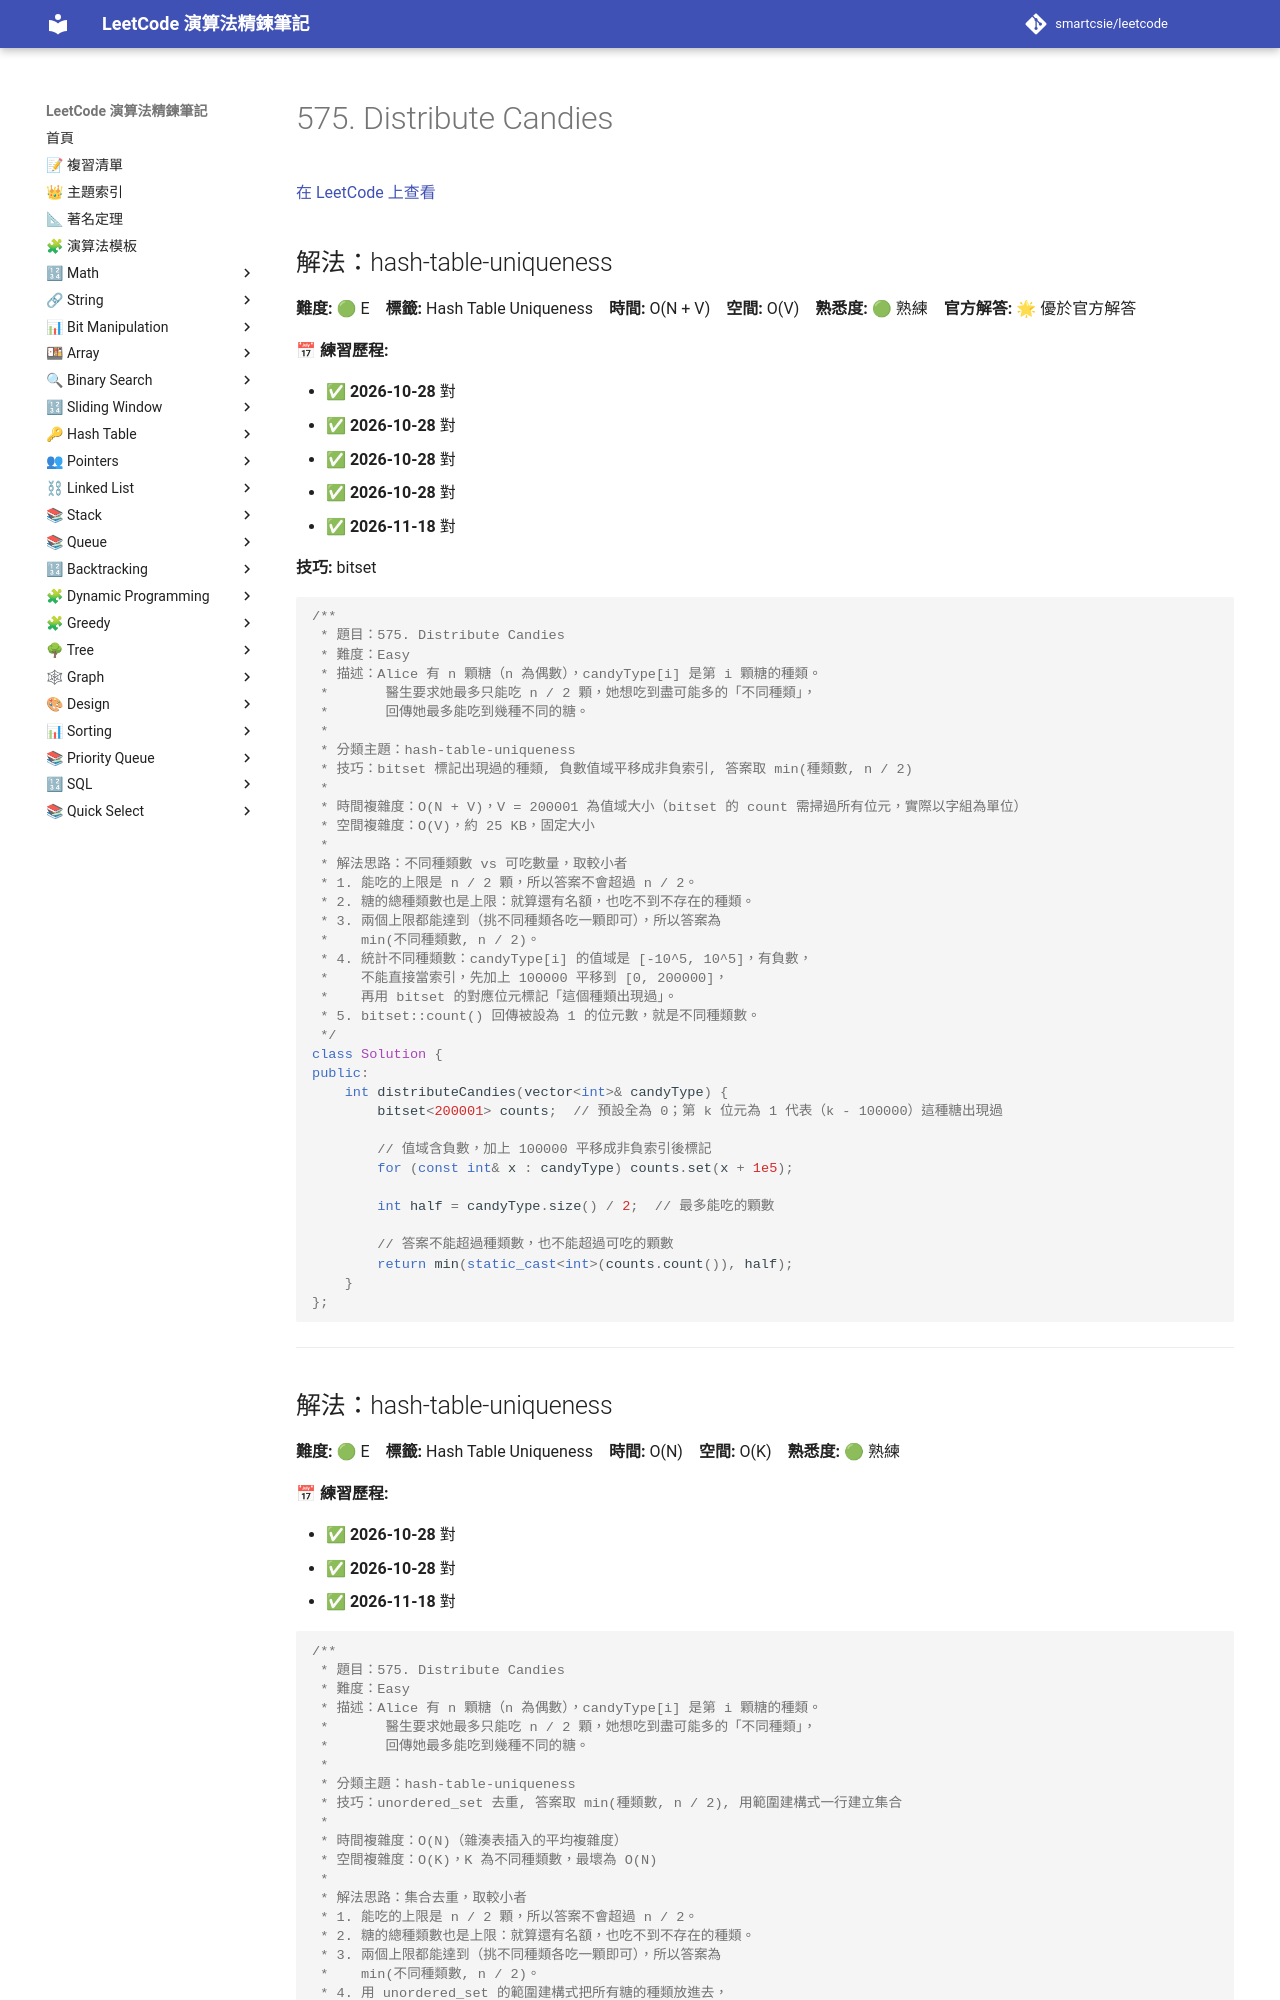

repository: smartcsie/leetcode · page: problems/0575/index.html · generator: mkdocs

# 575. Distribute Candies

[在 LeetCode 上查看](https://leetcode.com/problems/distribute-candies/)

## 解法：hash-table-uniqueness

**難度:** 🟢 E　**標籤:** Hash Table Uniqueness　**時間:** O(N + V)　**空間:** O(V)　**熟悉度:** 🟢 熟練　**官方解答:** 🌟 優於官方解答

**📅 練習歷程:**

- ✅ **2026-10-28** 對
- ✅ **2026-10-28** 對
- ✅ **2026-10-28** 對
- ✅ **2026-10-28** 對
- ✅ **2026-11-18** 對

**技巧:** bitset

```cpp
/**
 * 題目：575. Distribute Candies
 * 難度：Easy
 * 描述：Alice 有 n 顆糖（n 為偶數），candyType[i] 是第 i 顆糖的種類。
 *       醫生要求她最多只能吃 n / 2 顆，她想吃到盡可能多的「不同種類」，
 *       回傳她最多能吃到幾種不同的糖。
 *
 * 分類主題：hash-table-uniqueness
 * 技巧：bitset 標記出現過的種類, 負數值域平移成非負索引, 答案取 min(種類數, n / 2)
 *
 * 時間複雜度：O(N + V)，V = 200001 為值域大小（bitset 的 count 需掃過所有位元，實際以字組為單位）
 * 空間複雜度：O(V)，約 25 KB，固定大小
 *
 * 解法思路：不同種類數 vs 可吃數量，取較小者
 * 1. 能吃的上限是 n / 2 顆，所以答案不會超過 n / 2。
 * 2. 糖的總種類數也是上限：就算還有名額，也吃不到不存在的種類。
 * 3. 兩個上限都能達到（挑不同種類各吃一顆即可），所以答案為
 *    min(不同種類數, n / 2)。
 * 4. 統計不同種類數：candyType[i] 的值域是 [-10^5, 10^5]，有負數，
 *    不能直接當索引，先加上 100000 平移到 [0, 200000]，
 *    再用 bitset 的對應位元標記「這個種類出現過」。
 * 5. bitset::count() 回傳被設為 1 的位元數，就是不同種類數。
 */
class Solution {
public:
    int distributeCandies(vector<int>& candyType) {
        bitset<200001> counts;  // 預設全為 0；第 k 位元為 1 代表（k - 100000）這種糖出現過

        // 值域含負數，加上 100000 平移成非負索引後標記
        for (const int& x : candyType) counts.set(x + 1e5);

        int half = candyType.size() / 2;  // 最多能吃的顆數

        // 答案不能超過種類數，也不能超過可吃的顆數
        return min(static_cast<int>(counts.count()), half);
    }
};
```

---
